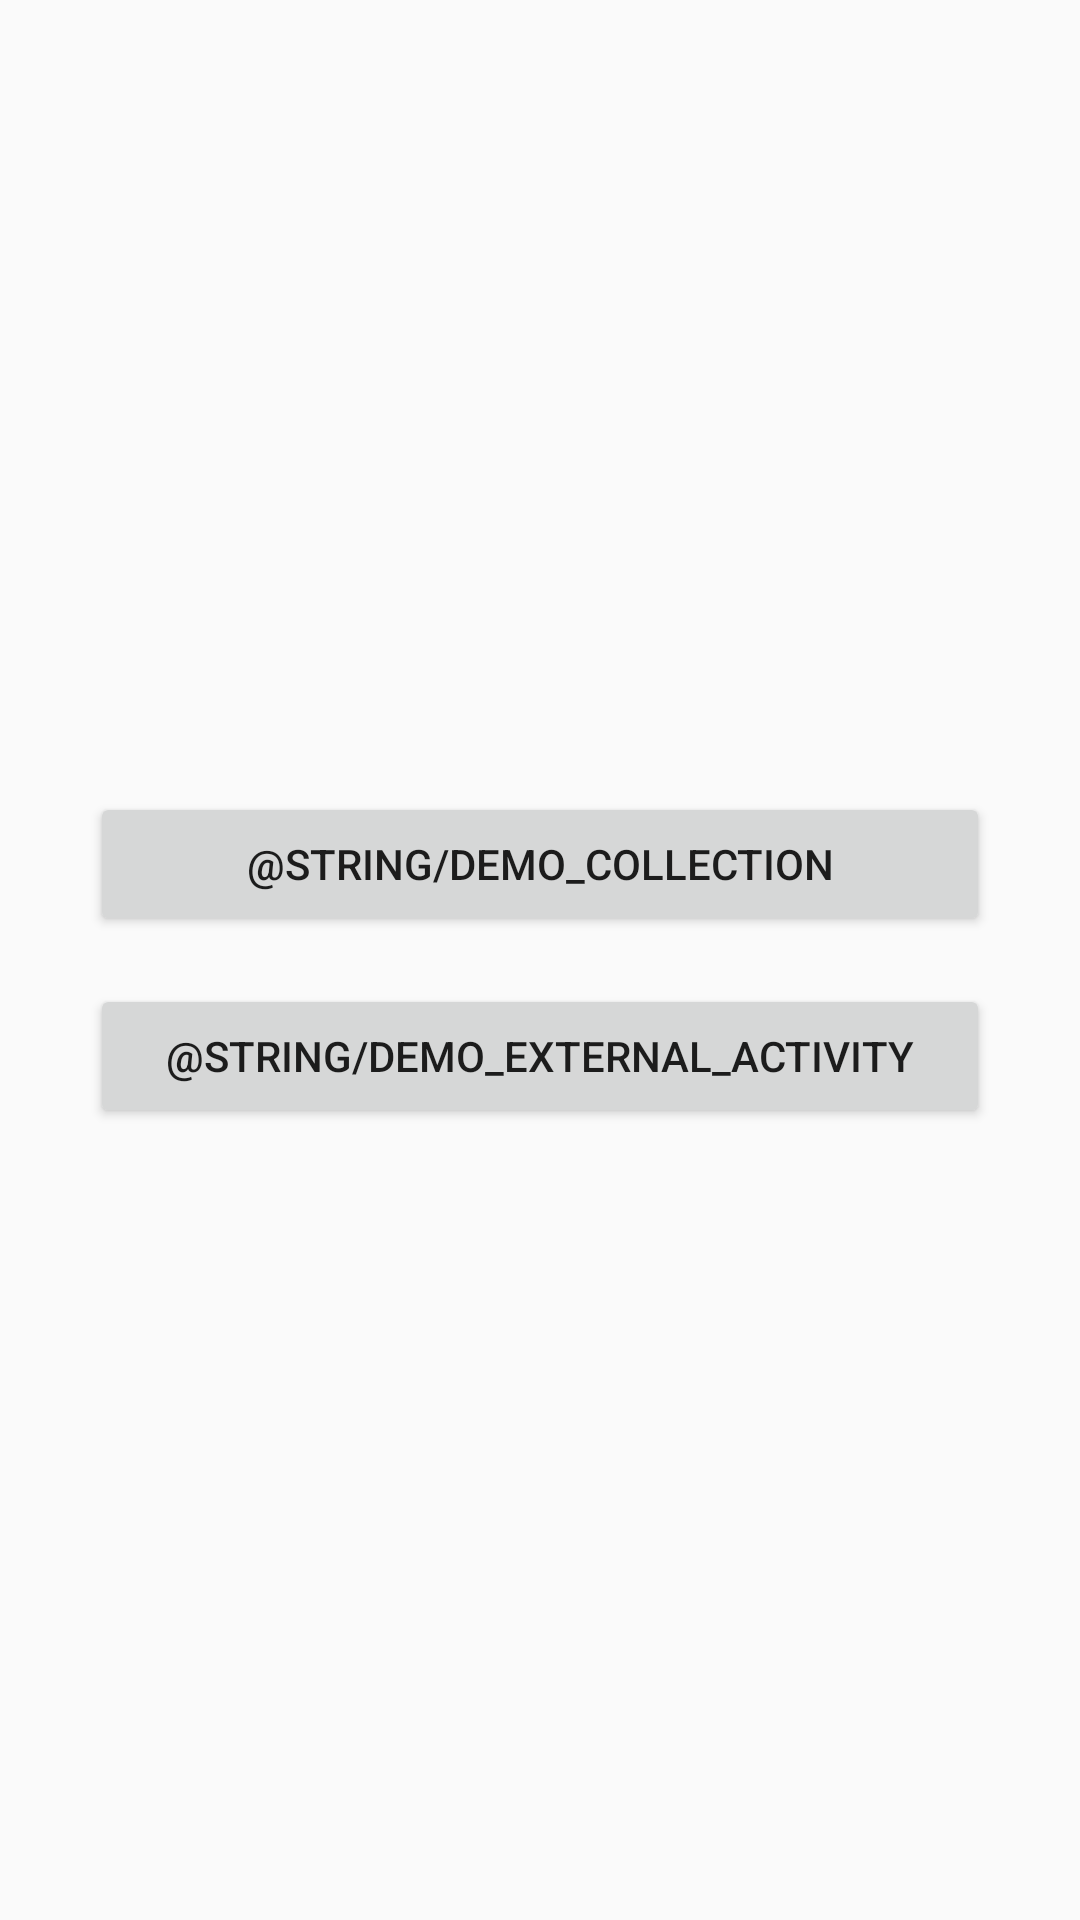

Write the Android layout XML for this screen, with the resource values it uses.
<!-- AndroidManifest.xml: application theme AppTheme -->
<!-- res/layout/fragment_section_launchpad.xml -->
<?xml version="1.0" encoding="utf-8"?>
<FrameLayout xmlns:android="http://schemas.android.com/apk/res/android"
    android:layout_width="match_parent"
    android:layout_height="match_parent">

    <LinearLayout android:orientation="vertical"
        android:layout_width="wrap_content"
        android:layout_height="wrap_content"
        android:layout_gravity="center">

    <Button android:id="@+id/demo_collection_button"
        android:layout_width="300dp"
        android:layout_height="wrap_content"
        android:layout_marginBottom="16dp"
        android:text="@string/demo_collection" />
    <Button android:id="@+id/demo_external_activity"
        android:layout_width="match_parent"
        android:layout_height="wrap_content"
        android:text="@string/demo_external_activity" />
</LinearLayout>
</FrameLayout>
<!-- resources referenced by this layout -->
<resources>
  <style name="AppTheme" parent="Theme.AppCompat.Light.DarkActionBar">
          
          <item name="colorPrimary">@color/colorPrimary</item>
          <item name="colorPrimaryDark">@color/colorPrimaryDark</item>
          <item name="colorAccent">@color/orange</item>
          <item name="android:colorPrimaryDark">@color/colorPrimary</item>
          <item name="android:actionModeBackground">@color/orange</item>
          <item name="android:fastScrollPreviewBackgroundLeft">@color/orange</item>
          <item name="android:fastScrollPreviewBackgroundRight">@color/orange</item>
          <item name="windowActionBar">false</item>
          <item name="windowNoTitle">true</item>
      </style>
  <color name="colorPrimary">#3F51B5</color>
  <color name="colorPrimaryDark">#303F9F</color>
  <color name="orange">#ffab00</color>
</resources>
